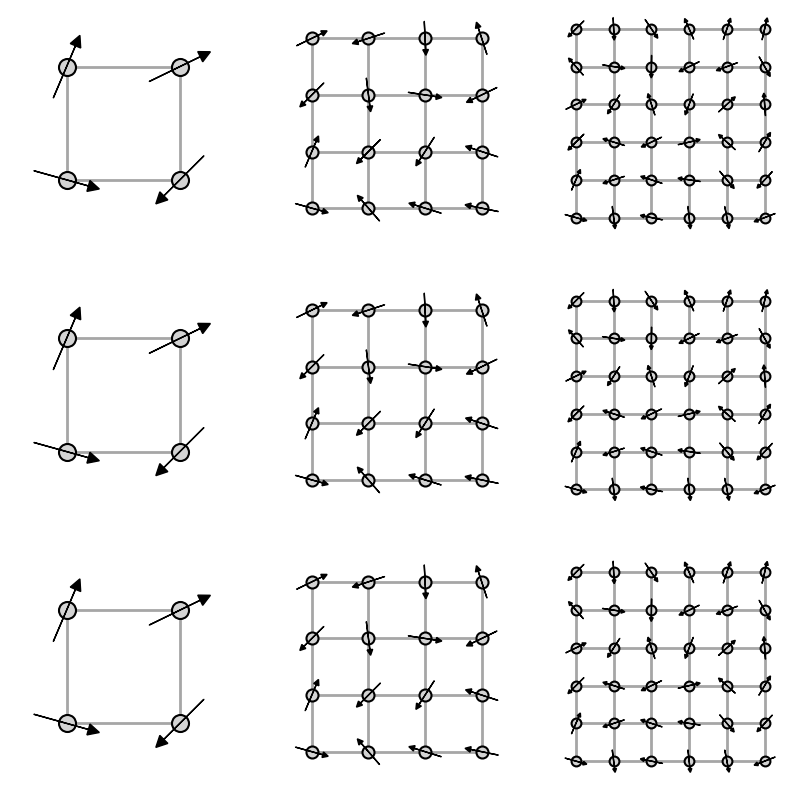

Write Python code to recreate this figure.
import numpy as np
import matplotlib.pyplot as plt

def square_lattice(n_rows=8, n_cols=8, ax=None, size=(6,6)):
    X, Y = size

    show=False
    if ax is None:
        fig, ax = plt.subplots(figsize=(X, Y))
        show = True

    positions = [(i, j) for i in range(n_rows) for j in range(n_cols)]
    x_coords = [pos[0] for pos in positions]
    y_coords = [pos[1] for pos in positions]

    ax.scatter(x_coords, y_coords, s=600/(n_rows+n_cols), color='lightgray', edgecolors='black', linewidths=1.5, zorder=2)
    for i in range(n_rows-1):
        for j in range(n_cols):
            ax.plot([i, i+1], [j, j], 'gray', linewidth=2.0, alpha=0.7, zorder=1)
    for i in range(n_rows):
        for j in range(n_cols-1):
            ax.plot([i, i], [j, j+1], 'gray', linewidth=2.0, alpha=0.7, zorder=1)

    np.random.seed(42)
    arrows = np.random.randn(n_rows * n_cols, 2)
    arrows = arrows / np.sqrt(np.sum(arrows**2, axis=1))[:, np.newaxis] * 0.5

    for i in range(len(x_coords)):
        ax.arrow(
            x_coords[i]-arrows[i, 0]*0.6, 
            y_coords[i]-arrows[i, 1]*0.6, 
            arrows[i, 0], 
            arrows[i, 1], 
            head_width=0.1, 
            head_length=0.1, 
            fc='black', ec='black', zorder=3)

    ax.set_xlim(-0.5, n_rows - 0.5)
    ax.set_ylim(-0.5, n_cols - 0.5)
    ax.axis('off')
    ax.set_aspect('equal')
    
    if show:
        plt.tight_layout()
        plt.show()


fig, ax = plt.subplots(3,3, figsize=(10,10))

square_lattice(2,2, size=(2,1), ax=ax[0,0])
square_lattice(4,4, size=(2,1), ax=ax[0,1])
square_lattice(6,6, size=(2,1), ax=ax[0,2])

square_lattice(2,2, size=(4,4), ax=ax[1,0])
square_lattice(4,4, size=(4,4), ax=ax[1,1])
square_lattice(6,6, size=(4,4), ax=ax[1,2])

square_lattice(2,2, ax=ax[2,0])
square_lattice(4,4, ax=ax[2,1])
square_lattice(6,6, ax=ax[2,2])

plt.show()